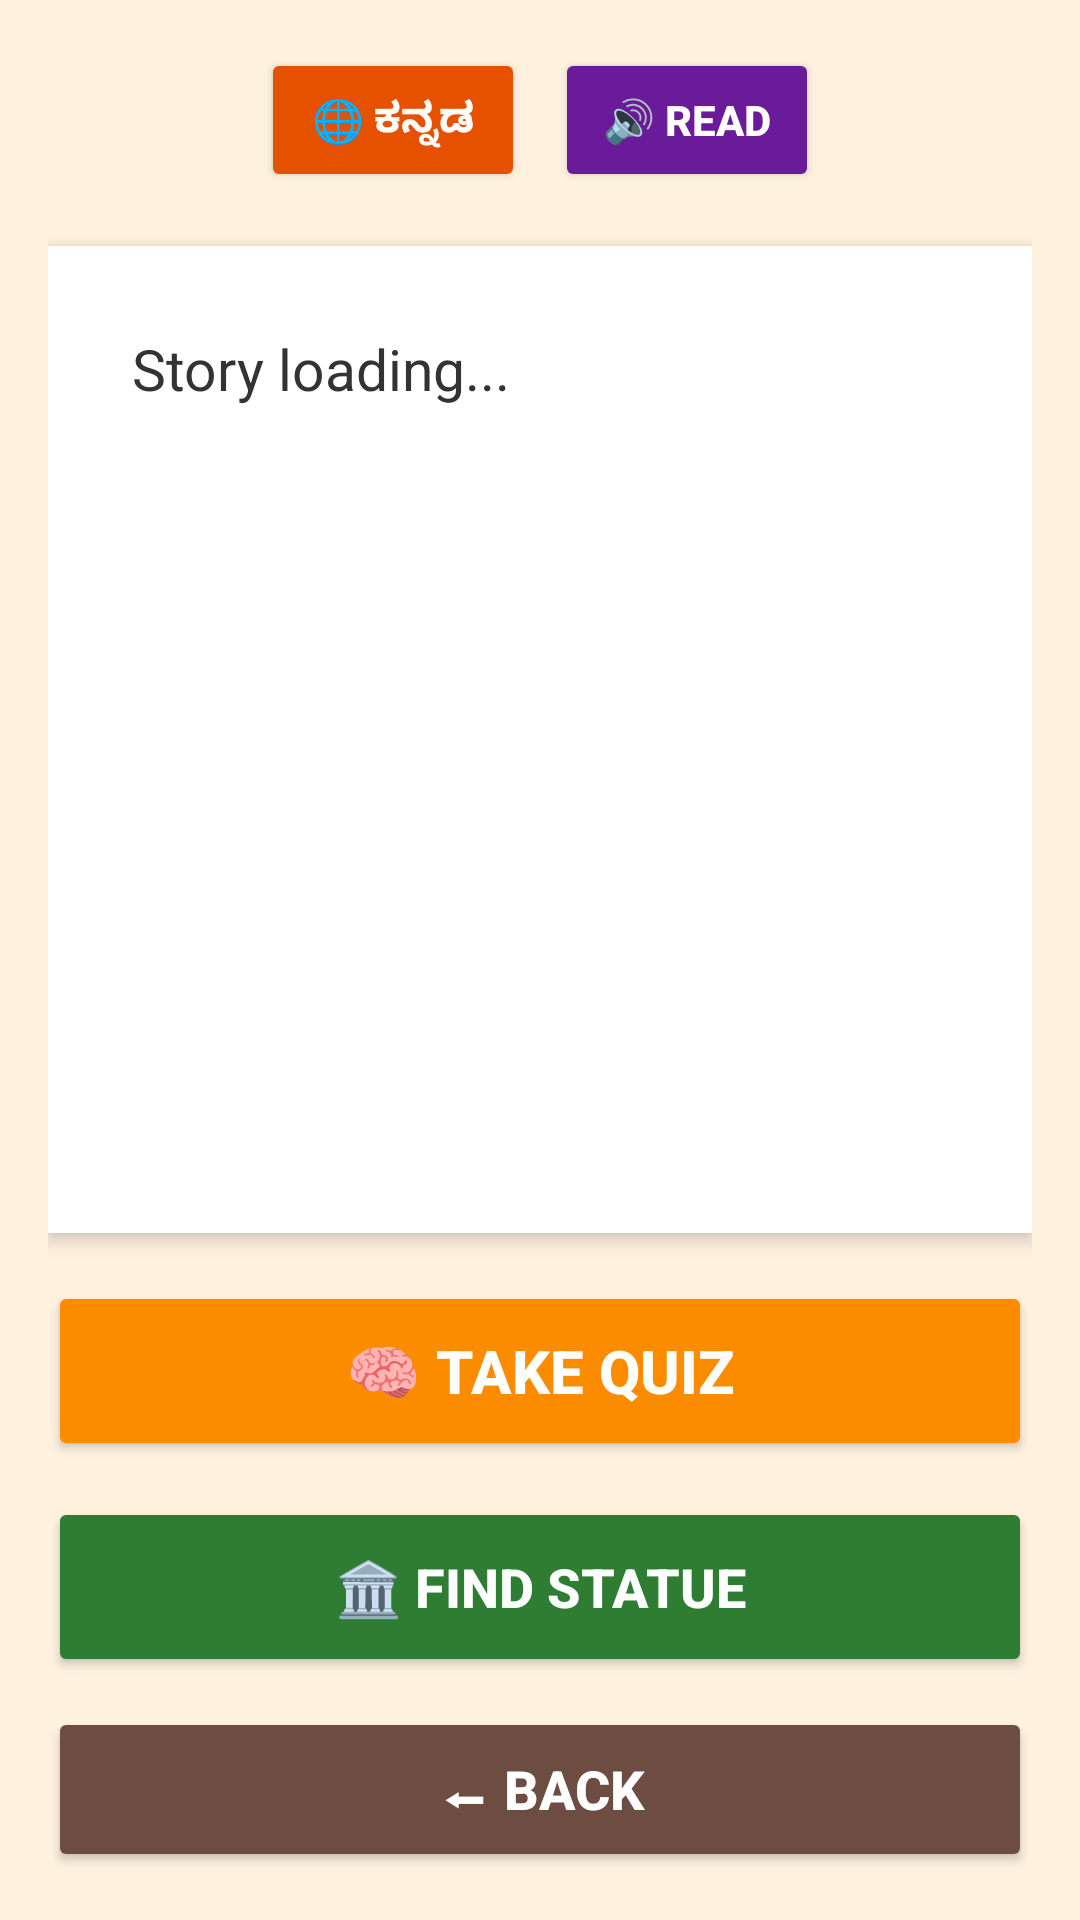

Reconstruct the res/layout file that produces this screen, plus the resources it refers to.
<!-- AndroidManifest.xml: application theme Theme.NammaKatheyNationalPride -->
<!-- res/layout/activity_story.xml -->
<?xml version="1.0" encoding="utf-8"?>
<LinearLayout xmlns:android="http://schemas.android.com/apk/res/android"
    android:layout_width="match_parent"
    android:layout_height="match_parent"
    android:orientation="vertical"
    android:background="#FFF3E0"
    android:padding="16dp">

    
    <LinearLayout
        android:layout_width="match_parent"
        android:layout_height="wrap_content"
        android:orientation="horizontal"
        android:gravity="center">

        <Button
            android:id="@+id/languageButton"
            android:layout_width="wrap_content"
            android:layout_height="wrap_content"
            android:text="🌐 ಕನ್ನಡ"
            android:textStyle="bold"
            android:textColor="#FFFFFF"
            android:backgroundTint="#E65100"
            android:layout_marginEnd="10dp" />

        <Button
            android:id="@+id/readButton"
            android:layout_width="wrap_content"
            android:layout_height="wrap_content"
            android:text="🔊 Read"
            android:textStyle="bold"
            android:textColor="#FFFFFF"
            android:backgroundTint="#6A1B9A" />

    </LinearLayout>

    
    <LinearLayout
        android:layout_width="match_parent"
        android:layout_height="0dp"
        android:layout_weight="1"
        android:orientation="vertical"
        android:background="#FFFFFF"
        android:padding="18dp"
        android:elevation="4dp"
        android:layout_marginTop="18dp">

        <ScrollView
            android:layout_width="match_parent"
            android:layout_height="match_parent">

            <TextView
                android:id="@+id/storyText"
                android:layout_width="match_parent"
                android:layout_height="wrap_content"
                android:text="Story loading..."
                android:textSize="19sp"
                android:textColor="#333333"
                android:lineSpacingMultiplier="1.3"
                android:padding="10dp" />

        </ScrollView>

    </LinearLayout>

    
    <Button
        android:id="@+id/btnTakeQuiz"
        android:layout_width="match_parent"
        android:layout_height="60dp"
        android:text="🧠 Take Quiz"
        android:textSize="20sp"
        android:textStyle="bold"
        android:textColor="#FFFFFF"
        android:backgroundTint="#FB8C00"
        android:layout_marginTop="16dp" />

    
    <Button
        android:id="@+id/btnViewStatue"
        android:layout_width="match_parent"
        android:layout_height="60dp"
        android:text="🏛 Find Statue"
        android:textSize="18sp"
        android:textStyle="bold"
        android:textColor="#FFFFFF"
        android:backgroundTint="#2E7D32"
        android:layout_marginTop="12dp" />

    
    <Button
        android:id="@+id/btnBack"
        android:layout_width="match_parent"
        android:layout_height="55dp"
        android:text="⬅ Back"
        android:textSize="18sp"
        android:textStyle="bold"
        android:textColor="#FFFFFF"
        android:backgroundTint="#6D4C41"
        android:layout_marginTop="10dp" />

</LinearLayout>
<!-- resources referenced by this layout -->
<resources>
  <style name="Theme.NammaKatheyNationalPride" parent="Theme.AppCompat.Light.NoActionBar">
  
          <item name="colorPrimary">#6200EE</item>
          <item name="colorPrimaryDark">#3700B3</item>
          <item name="colorAccent">#03DAC5</item>
  
      </style>
</resources>
